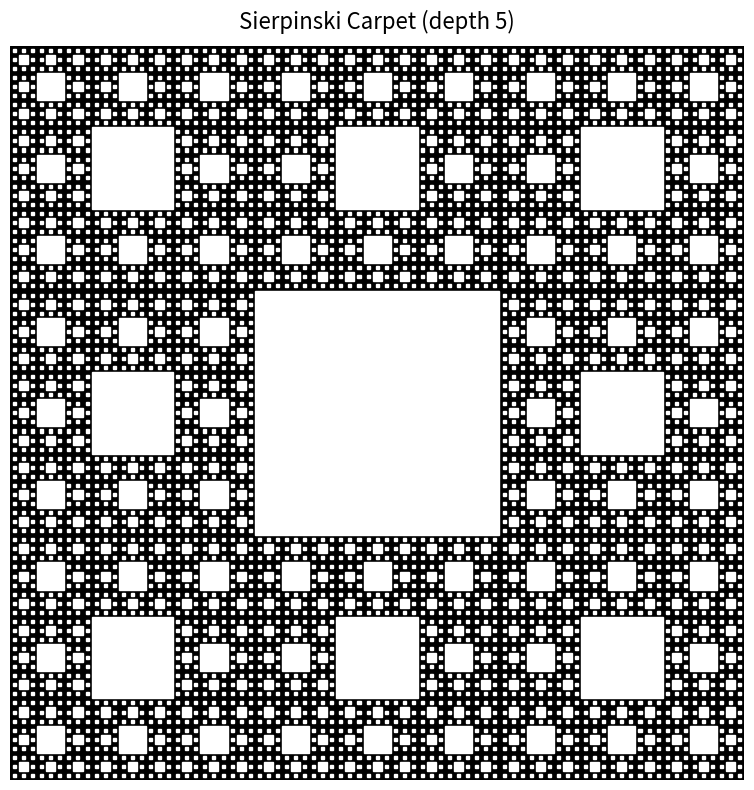

Reproduce this figure in Python.
"""Sierpinski Carpet fractal generator using matplotlib."""

import matplotlib.pyplot as plt
import matplotlib.patches as patches


def sierpinski_carpet(ax, x, y, size, depth):
    """Recursively draw a Sierpinski carpet.

    Args:
        ax: Matplotlib axes to draw on.
        x, y: Bottom-left corner coordinates.
        size: Side length of the current square.
        depth: Remaining recursion depth.
    """
    if depth == 0:
        return

    sub = size / 3
    # Remove the center square
    ax.add_patch(patches.Rectangle((x + sub, y + sub), sub, sub, color="white"))

    # Recurse into the 8 surrounding sub-squares
    for row in range(3):
        for col in range(3):
            if row == 1 and col == 1:
                continue  # skip center
            sierpinski_carpet(ax, x + col * sub, y + row * sub, sub, depth - 1)


def main():
    depth = 5
    fig, ax = plt.subplots(figsize=(8, 8))
    ax.set_xlim(0, 1)
    ax.set_ylim(0, 1)
    ax.set_aspect("equal")
    ax.axis("off")
    fig.patch.set_facecolor("white")

    # Start with a filled black square
    ax.add_patch(patches.Rectangle((0, 0), 1, 1, color="black"))

    # Carve out the carpet pattern
    sierpinski_carpet(ax, 0, 0, 1, depth)

    plt.title(f"Sierpinski Carpet (depth {depth})", fontsize=16, pad=12)
    plt.tight_layout()
    plt.savefig("sierpinski_carpet.png", dpi=200, bbox_inches="tight")
    plt.show()


if __name__ == "__main__":
    main()
